Image classification data set "dataset_processed" (kenah19/ImageProcessingPCB on GitHub). Class labels (6): missing hole, mouse bite, open circuit, short, spur, spurious copper.

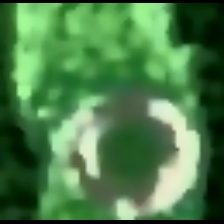
Label: missing hole

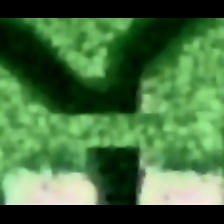
Label: short

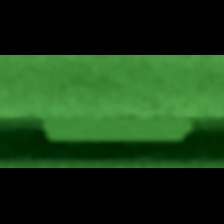
Label: spur

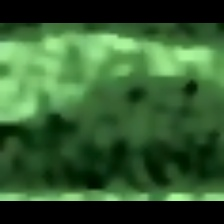
Label: mouse bite

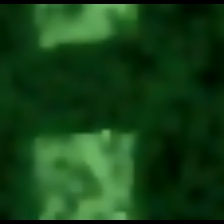
Label: open circuit

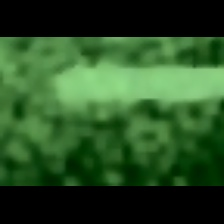
Label: spurious copper
